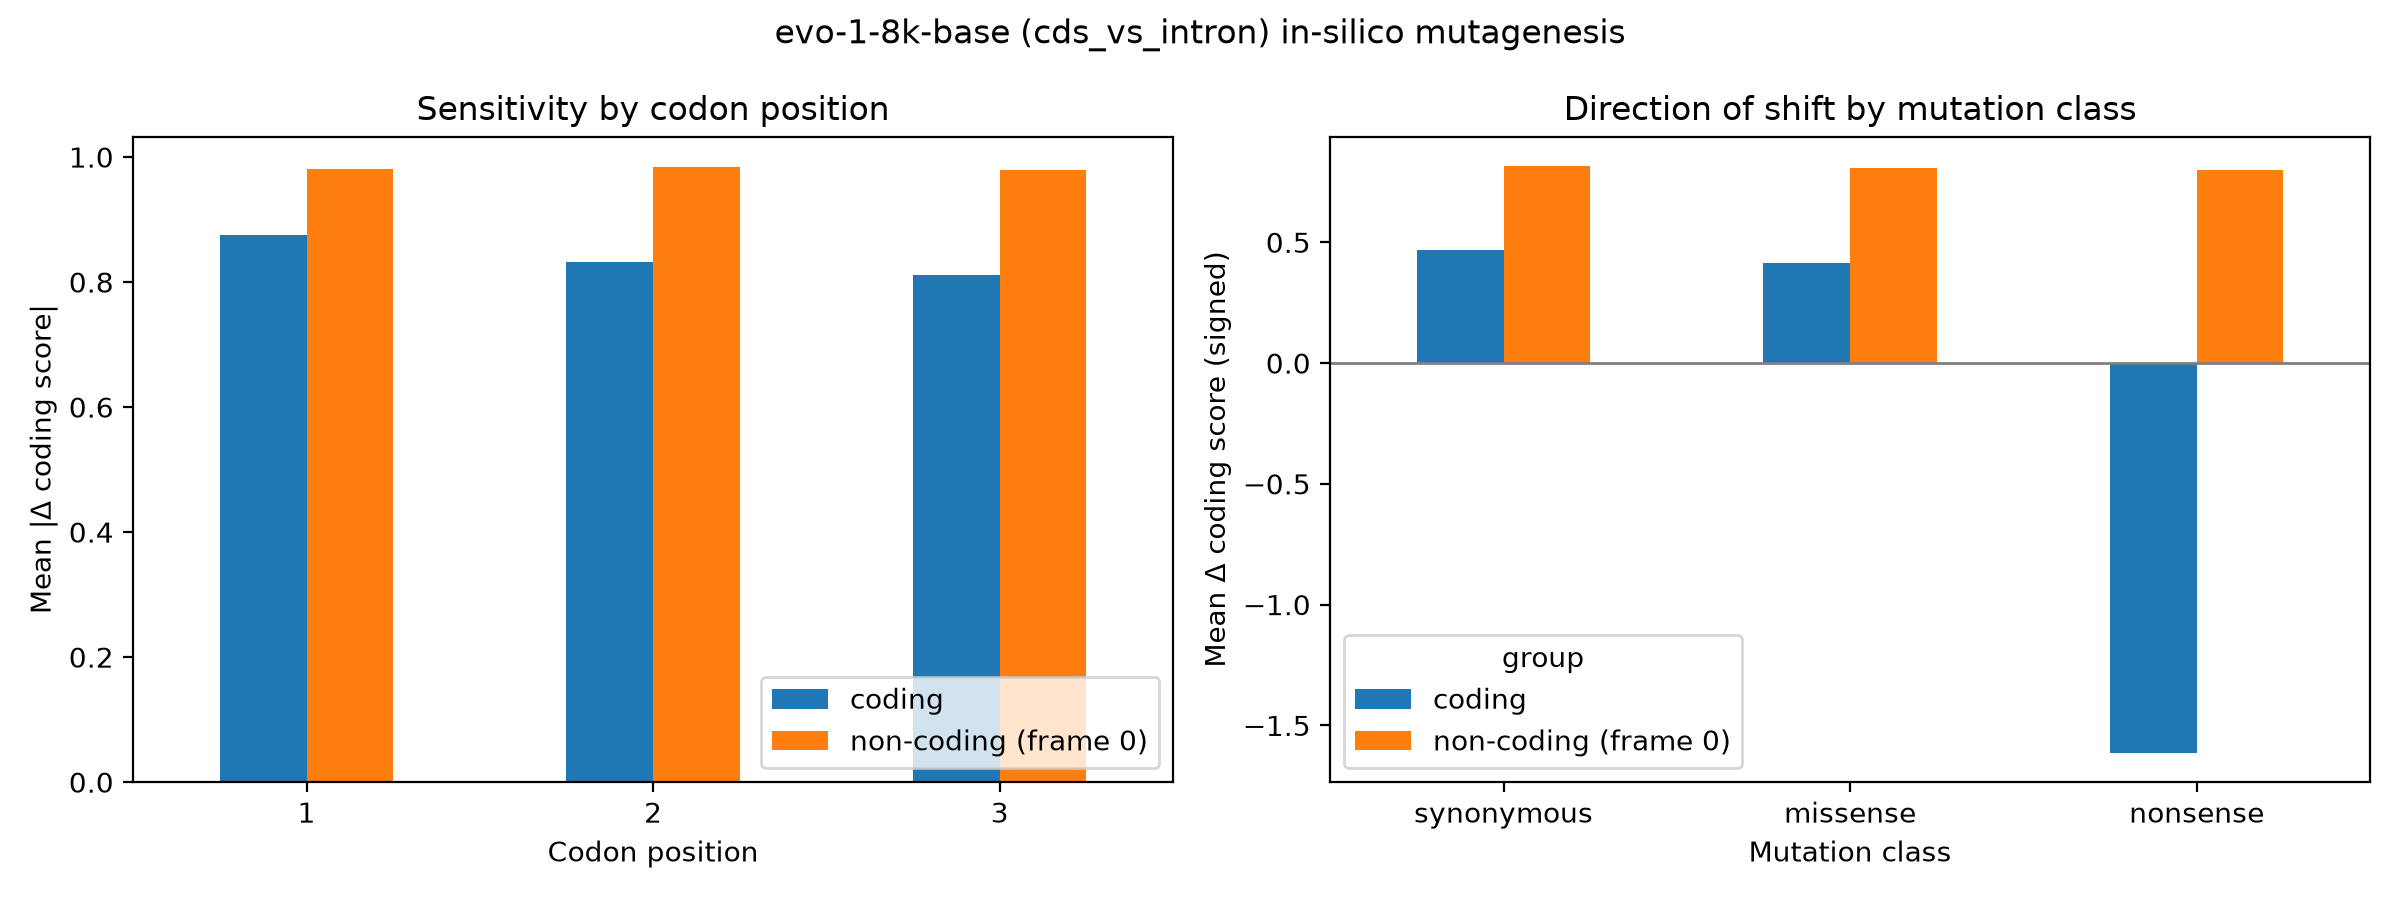

Values plotted in this chart, from the file beside it:
group, codon_pos, mean_abs_delta, n
coding, 1, 0.8752, 18000
coding, 2, 0.8326, 18000
coding, 3, 0.8115, 18000
non-coding (frame 0), 1, 0.9803, 18000
non-coding (frame 0), 2, 0.9834, 18000
non-coding (frame 0), 3, 0.9794, 18000
